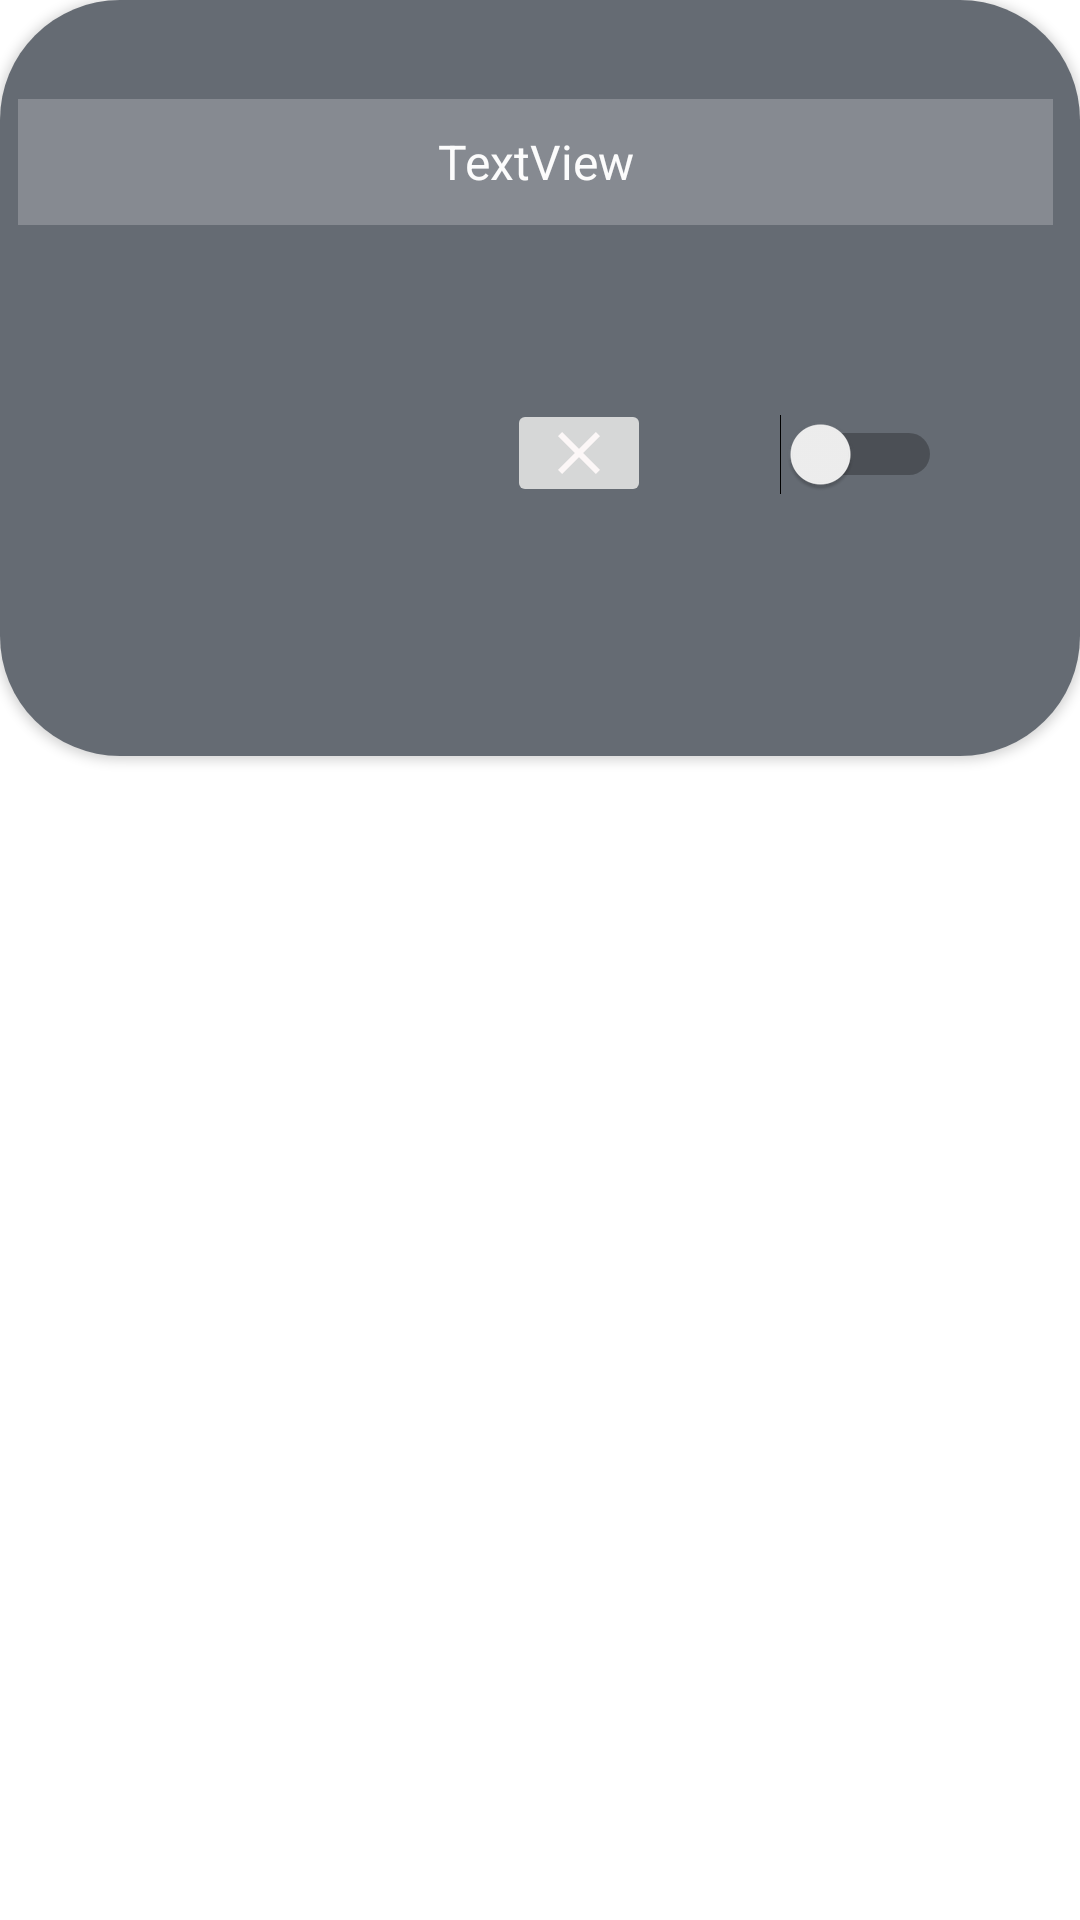

Here is an Android app screen rendered from its layout file. Give the layout XML and the strings, colors and styles it references.
<!-- AndroidManifest.xml: application theme Theme.LibraryApp -->
<!-- res/layout/recycler_layout.xml -->
<?xml version="1.0" encoding="utf-8"?>
<LinearLayout xmlns:android="http://schemas.android.com/apk/res/android"
    xmlns:app="http://schemas.android.com/apk/res-auto"
    xmlns:tools="http://schemas.android.com/tools"
    android:layout_width="wrap_content"
    android:layout_height="wrap_content">

    <LinearLayout
        android:layout_width="match_parent"
        android:layout_height="269dp"
        android:orientation="horizontal">

        <androidx.cardview.widget.CardView
            android:layout_width="match_parent"
            android:layout_height="252dp"
            app:cardCornerRadius="40dp">


            <RelativeLayout
                android:layout_width="match_parent"
                android:layout_height="match_parent"
                android:background="#9E07111E"
                android:orientation="horizontal"
                android:paddingLeft="6dp"
                android:paddingRight="6dp">


                <ImageView
                    android:id="@+id/libImage2"
                    android:layout_width="109dp"
                    android:layout_height="148dp"
                    android:layout_alignParentEnd="true"
                    android:layout_alignParentBottom="true"
                    android:layout_marginEnd="212dp"
                    android:layout_marginBottom="16dp"
                    android:layout_weight="4"
                    android:background="@drawable/nice"
                    android:scaleType="fitStart"
                    tools:srcCompat="@tools:sample/avatars" />

                <TextView
                    android:id="@+id/libname"
                    android:layout_width="match_parent"
                    android:layout_height="42dp"
                    android:layout_alignParentTop="true"
                    android:layout_alignParentEnd="true"
                    android:layout_marginTop="33dp"
                    android:layout_marginEnd="3dp"
                    android:background="#70FFFFFF"
                    android:backgroundTint="#7CFFFFFF"
                    android:gravity="center_horizontal|fill"
                    android:text="TextView"
                    android:textAlignment="center"
                    android:textColor="#F8FFFFFF"
                    android:textSize="16sp" />

                <ImageButton
                    android:id="@+id/libImage"
                    android:layout_width="wrap_content"
                    android:layout_height="36dp"

                    android:layout_alignParentTop="true"
                    android:layout_alignParentEnd="true"
                    android:layout_marginTop="133dp"
                    android:layout_marginEnd="137dp"
                    android:layout_marginBottom="25dp"
                    app:srcCompat="@drawable/ic_baseline_clear_24" />

                <Switch
                    android:id="@+id/switch1"
                    android:layout_width="wrap_content"
                    android:layout_height="wrap_content"
                    android:layout_alignParentEnd="true"
                    android:layout_alignParentBottom="true"
                    android:layout_marginEnd="40dp"
                    android:layout_marginBottom="87dp" />

            </RelativeLayout>


        </androidx.cardview.widget.CardView>
    </LinearLayout>
</LinearLayout>
<!-- resources referenced by this layout -->
<resources>
  <!-- drawable ic_baseline_clear_24 (drawable) -->
  <vector android:height="24dp" android:tint="#FCF7F7"
      android:viewportHeight="24" android:viewportWidth="24"
      android:width="24dp" xmlns:android="http://schemas.android.com/apk/res/android">
      <path android:fillColor="@android:color/white" android:pathData="M19,6.41L17.59,5 12,10.59 6.41,5 5,6.41 10.59,12 5,17.59 6.41,19 12,13.41 17.59,19 19,17.59 13.41,12z"/>
  </vector>
  <style name="Theme.LibraryApp" parent="Theme.MaterialComponents.DayNight.DarkActionBar">
          
          <item name="colorPrimary">#161419</item>
          <item name="colorPrimaryVariant">#2B2832</item>
          <item name="colorOnPrimary">@color/white</item>
          
          <item name="colorSecondary">@color/teal_200</item>
          <item name="colorSecondaryVariant">@color/teal_700</item>
          <item name="colorOnSecondary">@color/black</item>
          
          <item name="android:statusBarColor" tools:targetApi="l">?attr/colorPrimaryVariant</item>
          
      </style>
  <!-- not gathered from this repository: default colours our renderer supplied (Android Studio template values) -->
  <color name="teal_200">#FF03DAC5</color>
  <color name="teal_700">#FF018786</color>
  <color name="black">#FF000000</color>
  <color name="white">#FFFFFFFF</color>
</resources>
